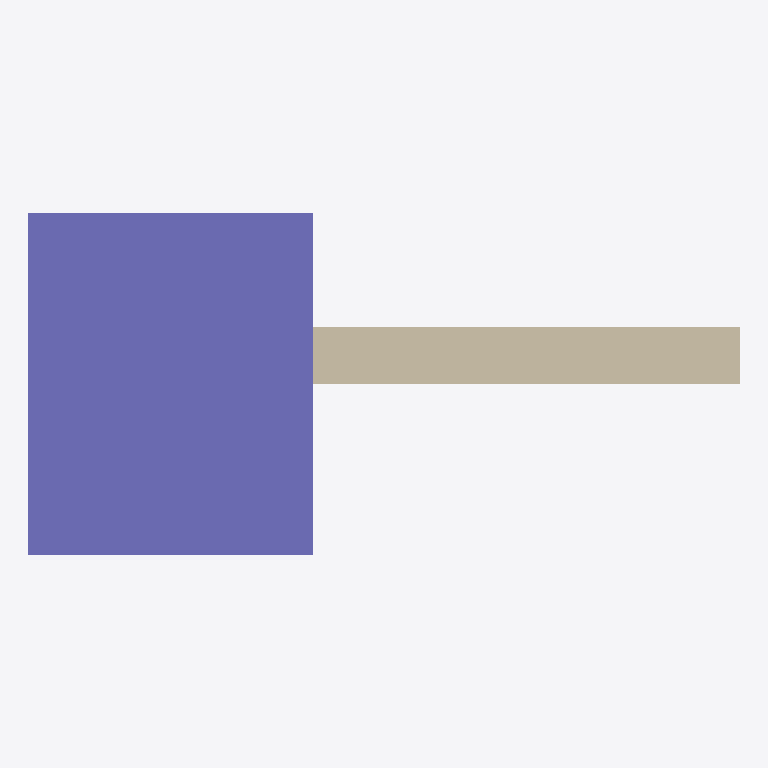
Plan cut of the same IFC building model at storey 'My Storey' (level 0.00 m, cut at 1.40 m), seen from above with north up, elements coloured by IFC class (only those large enough to see are counted): 1 column (violet), 1 wall (beige). Cut surfaces are drawn darker.
Extent 1.2 m × 0.6 m × 3.0 m (x, y, z). Storeys (1): My Storey at 0.00 m. Elements (4): 3 IfcWall, 1 IfcColumn.

HEADER;
FILE_DESCRIPTION(('ViewDefinition[DesignTransferView]'),'2;1');
FILE_NAME('wall.ifc','2023-07-26T22:31:56+02:00',(),(),'IfcOpenShell v0.7.0-8f41ae0c1','BlenderBIM 0.0.230701','Nobody');
FILE_SCHEMA(('IFC4'));
ENDSEC;
DATA;
#1=IFCPROJECT('2P374zhuvFhB_TeckuROxT',$,'My Project',$,$,$,$,(#14,#26),#9);
#30=IFCSITE('10D6Dr$wrA1QHbDCcSyNw1',$,'My Site',$,$,#53,$,$,$,$,$,$,$,$);
#36=IFCBUILDING('1Qbcmeh4v43P804_IAZoP9',$,'My Building',$,$,#59,$,$,$,$,$,$);
#42=IFCBUILDINGSTOREY('1a3EPCMRv27gFwjmgIBFW2',$,'My Storey',$,$,#65,$,$,$,$);
#1145=IFCCOLUMN('3O5vrjIFH82ekGneZC$qO_',$,'Column',$,$,#1153,#1157,$,$);
#1095=IFCWALL('0kXyI1LeT59wwDo9blAvDd',$,'Wall',$,$,#1106,#1101,$,$);
ENDSEC;
